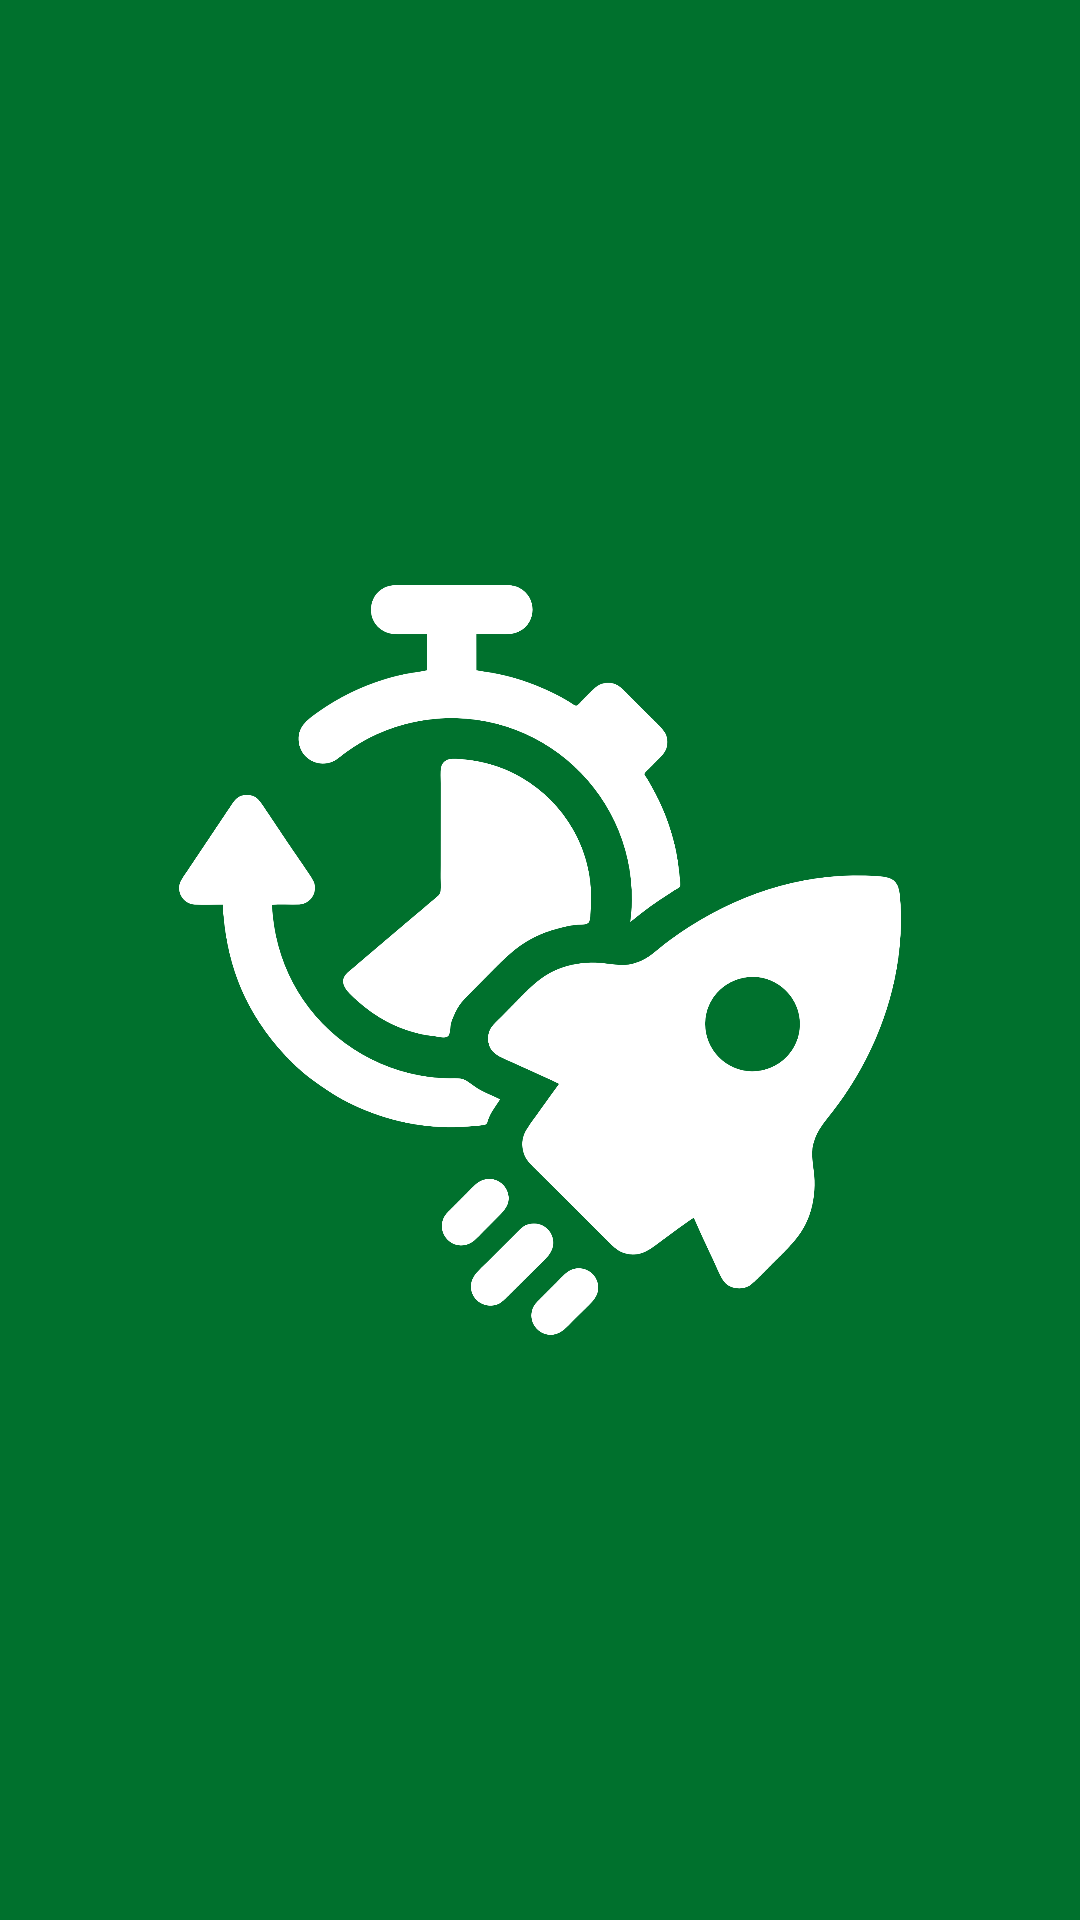

Produce the Android XML layout that renders to this screen, including the resource entries it uses.
<!-- AndroidManifest.xml: application theme Theme.BOOST -->
<!-- res/layout/activity_main.xml -->
<?xml version="1.0" encoding="utf-8"?>
<androidx.constraintlayout.motion.widget.MotionLayout xmlns:android="http://schemas.android.com/apk/res/android"
    xmlns:app="http://schemas.android.com/apk/res-auto"
    xmlns:tools="http://schemas.android.com/tools"
    android:id="@+id/main"
    android:layout_width="match_parent"
    android:layout_height="match_parent"
    app:layoutDescription="@xml/activity_main_scene"
    tools:context=".intro.MainActivity">

    <androidx.constraintlayout.widget.ConstraintLayout
        android:id="@+id/bglo"
        android:layout_width="150dp"
        android:layout_height="150dp"
        android:background="@drawable/bg"
        app:layout_constraintBottom_toBottomOf="parent"
        app:layout_constraintEnd_toEndOf="parent"
        app:layout_constraintStart_toStartOf="parent"
        app:layout_constraintTop_toTopOf="parent" />


    <ImageView
        android:id="@+id/logon"
        android:layout_width="277dp"
        android:layout_height="92dp"
        android:src="@drawable/logon"
        app:layout_constraintBottom_toBottomOf="parent"
        app:layout_constraintEnd_toEndOf="parent"
        app:layout_constraintStart_toStartOf="parent"
        app:layout_constraintTop_toTopOf="parent" />

    <ImageView
        android:id="@+id/logow"
        android:layout_width="100dp"
        android:layout_height="100dp"
        android:src="@drawable/logo"
        app:layout_constraintBottom_toBottomOf="parent"
        app:layout_constraintEnd_toEndOf="parent"
        app:layout_constraintStart_toStartOf="parent"
        app:layout_constraintTop_toTopOf="parent"
        app:tint="@color/white" />

</androidx.constraintlayout.motion.widget.MotionLayout>
<!-- resources referenced by this layout -->
<resources>
  <color name="white">#FFFFFFFF</color>
  <!-- drawable bg (drawable) -->
  <?xml version="1.0" encoding="utf-8"?>
  <shape xmlns:android="http://schemas.android.com/apk/res/android">
  
      <solid android:color="#00712D"/>
      <corners android:radius="500dp"/>
  
  </shape>
  <!-- drawable logo: png bitmap (drawable, 829363 bytes) -->
  <!-- drawable logon: png bitmap (drawable, 47658 bytes) -->
  <style name="Theme.BOOST" parent="Base.Theme.BOOST" />
  <style name="Base.Theme.BOOST" parent="Theme.Material3.DayNight.NoActionBar">
      </style>
</resources>
